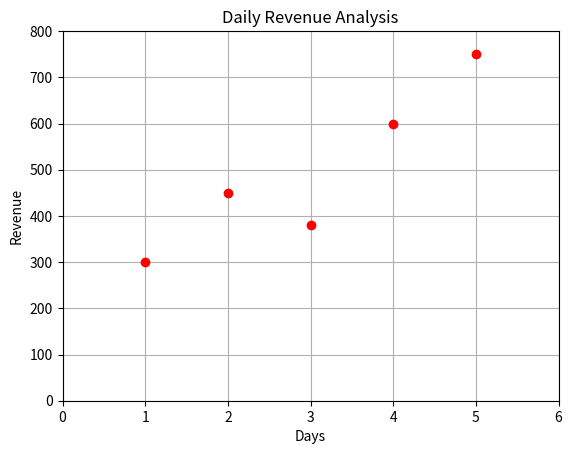

Source code (Python):
import matplotlib.pyplot as plt

days = [1, 2, 3, 4, 5]
revenue = [300, 450, 380, 600, 750]

plt.plot(days, revenue, 'ro')


plt.title('Daily Revenue Analysis')
plt.xlabel('Days')
plt.ylabel('Revenue')
plt.axis((0, 6, 0, 800))

plt.grid(True)

plt.show
